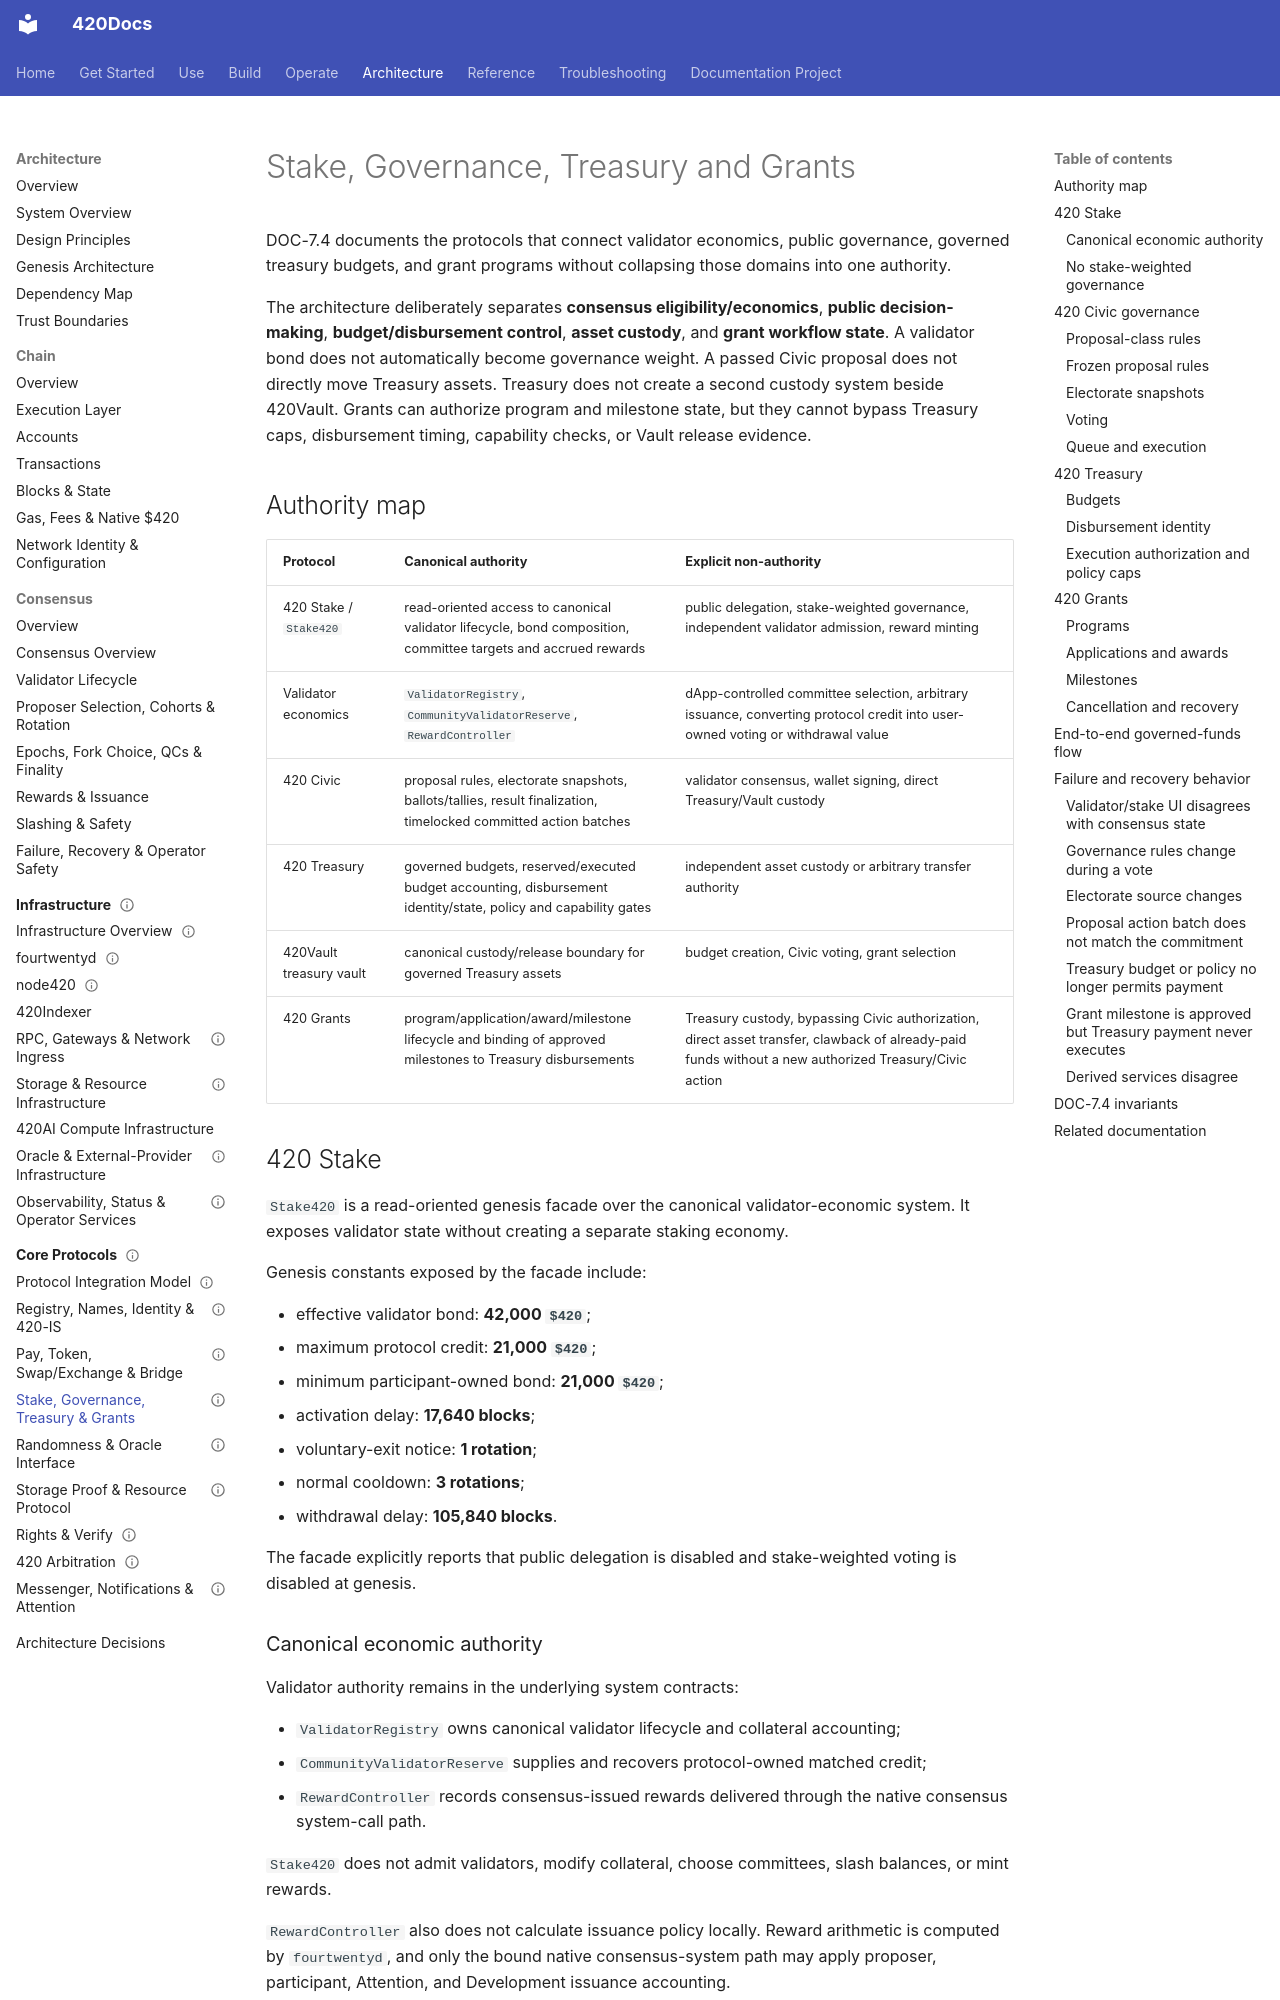

repository: abvhiael/420-integrated-v0.1 · page: architecture/protocols/stake-governance-treasury-grants/index.html · generator: mkdocs

---
title: Stake, Governance, Treasury and Grants
audience:
  - developer
  - architect
  - operator
category: architecture
status: development
version: current
---

# Stake, Governance, Treasury and Grants

DOC-7.4 documents the protocols that connect validator economics, public governance, governed treasury budgets, and grant programs without collapsing those domains into one authority.

The architecture deliberately separates **consensus eligibility/economics**, **public decision-making**, **budget/disbursement control**, **asset custody**, and **grant workflow state**. A validator bond does not automatically become governance weight. A passed Civic proposal does not directly move Treasury assets. Treasury does not create a second custody system beside 420Vault. Grants can authorize program and milestone state, but they cannot bypass Treasury caps, disbursement timing, capability checks, or Vault release evidence.

## Authority map

| Protocol | Canonical authority | Explicit non-authority |
| --- | --- | --- |
| 420 Stake / `Stake420` | read-oriented access to canonical validator lifecycle, bond composition, committee targets and accrued rewards | public delegation, stake-weighted governance, independent validator admission, reward minting |
| Validator economics | `ValidatorRegistry`, `CommunityValidatorReserve`, `RewardController` | dApp-controlled committee selection, arbitrary issuance, converting protocol credit into user-owned voting or withdrawal value |
| 420 Civic | proposal rules, electorate snapshots, ballots/tallies, result finalization, timelocked committed action batches | validator consensus, wallet signing, direct Treasury/Vault custody |
| 420 Treasury | governed budgets, reserved/executed budget accounting, disbursement identity/state, policy and capability gates | independent asset custody or arbitrary transfer authority |
| 420Vault treasury vault | canonical custody/release boundary for governed Treasury assets | budget creation, Civic voting, grant selection |
| 420 Grants | program/application/award/milestone lifecycle and binding of approved milestones to Treasury disbursements | Treasury custody, bypassing Civic authorization, direct asset transfer, clawback of already-paid funds without a new authorized Treasury/Civic action |

## 420 Stake

`Stake420` is a read-oriented genesis facade over the canonical validator-economic system. It exposes validator state without creating a separate staking economy.

Genesis constants exposed by the facade include:

- effective validator bond: **42,000 `$420`**;
- maximum protocol credit: **21,000 `$420`**;
- minimum participant-owned bond: **21,000 `$420`**;
- activation delay: **17,640 blocks**;
- voluntary-exit notice: **1 rotation**;
- normal cooldown: **3 rotations**;
- withdrawal delay: **105,840 blocks**.

The facade explicitly reports that public delegation is disabled and stake-weighted voting is disabled at genesis.
